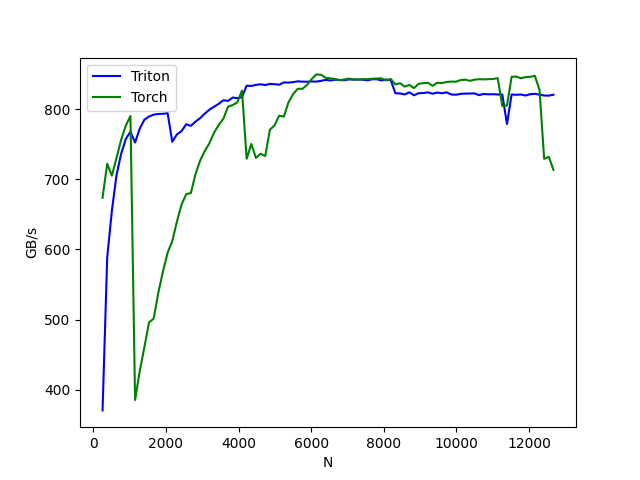

Data behind this chart, as committed beside it:
N, Triton, Torch
256, 370.3, 673.6
384, 588.2, 722.2
512, 654.9, 705.3
640, 705.9, 730.2
768, 736.4, 756.5
896, 757.4, 776.5
1024, 767.9, 790.2
1152, 752.5, 385.1
1280, 772.4, 426.3
1408, 785.1, 460.6
1536, 789.5, 495.8
1664, 792.3, 501.3
1792, 793.2, 538.4
1920, 793.5, 568.4
2048, 794.3, 595.4
2176, 753.5, 611.9
2304, 764.1, 639.7
2432, 768.8, 664.1
2560, 778.5, 678.8
2688, 776.2, 680.4
2816, 782.4, 707.6
2944, 787.3, 726.8
3072, 793.7, 740.5
3200, 799.4, 751.5
3328, 803.6, 766.7
3456, 807.8, 777.7
3584, 812.8, 786.5
3712, 811.8, 803.7
3840, 816.7, 805.9
3968, 815.7, 809.8
4096, 817.1, 826.6
4224, 833.5, 729.3
4352, 833.2, 750.3
4480, 834.7, 730.5
4608, 835.5, 736.5
4736, 834.5, 733.2
4864, 836, 770.7
4992, 835.7, 777
5120, 834.9, 790.8
5248, 838.2, 789.4
5376, 837.9, 809.8
5504, 838.6, 821.6
5632, 839.8, 829.2
5760, 839.3, 829.1
5888, 839.2, 834.7
6016, 839.5, 843.1
6144, 839.4, 849.7
6272, 840.5, 849.1
6400, 841.8, 844.9
6528, 841, 843.9
6656, 842, 843.2
6784, 841.5, 841.5
6912, 841.4, 842.4
7040, 842.5, 843.6
7168, 842.2, 842.7
7296, 842.4, 842.2
7424, 842, 843
7552, 841.2, 842.8
7680, 842.7, 843.4
7808, 842.7, 843.8
... 38 more rows
